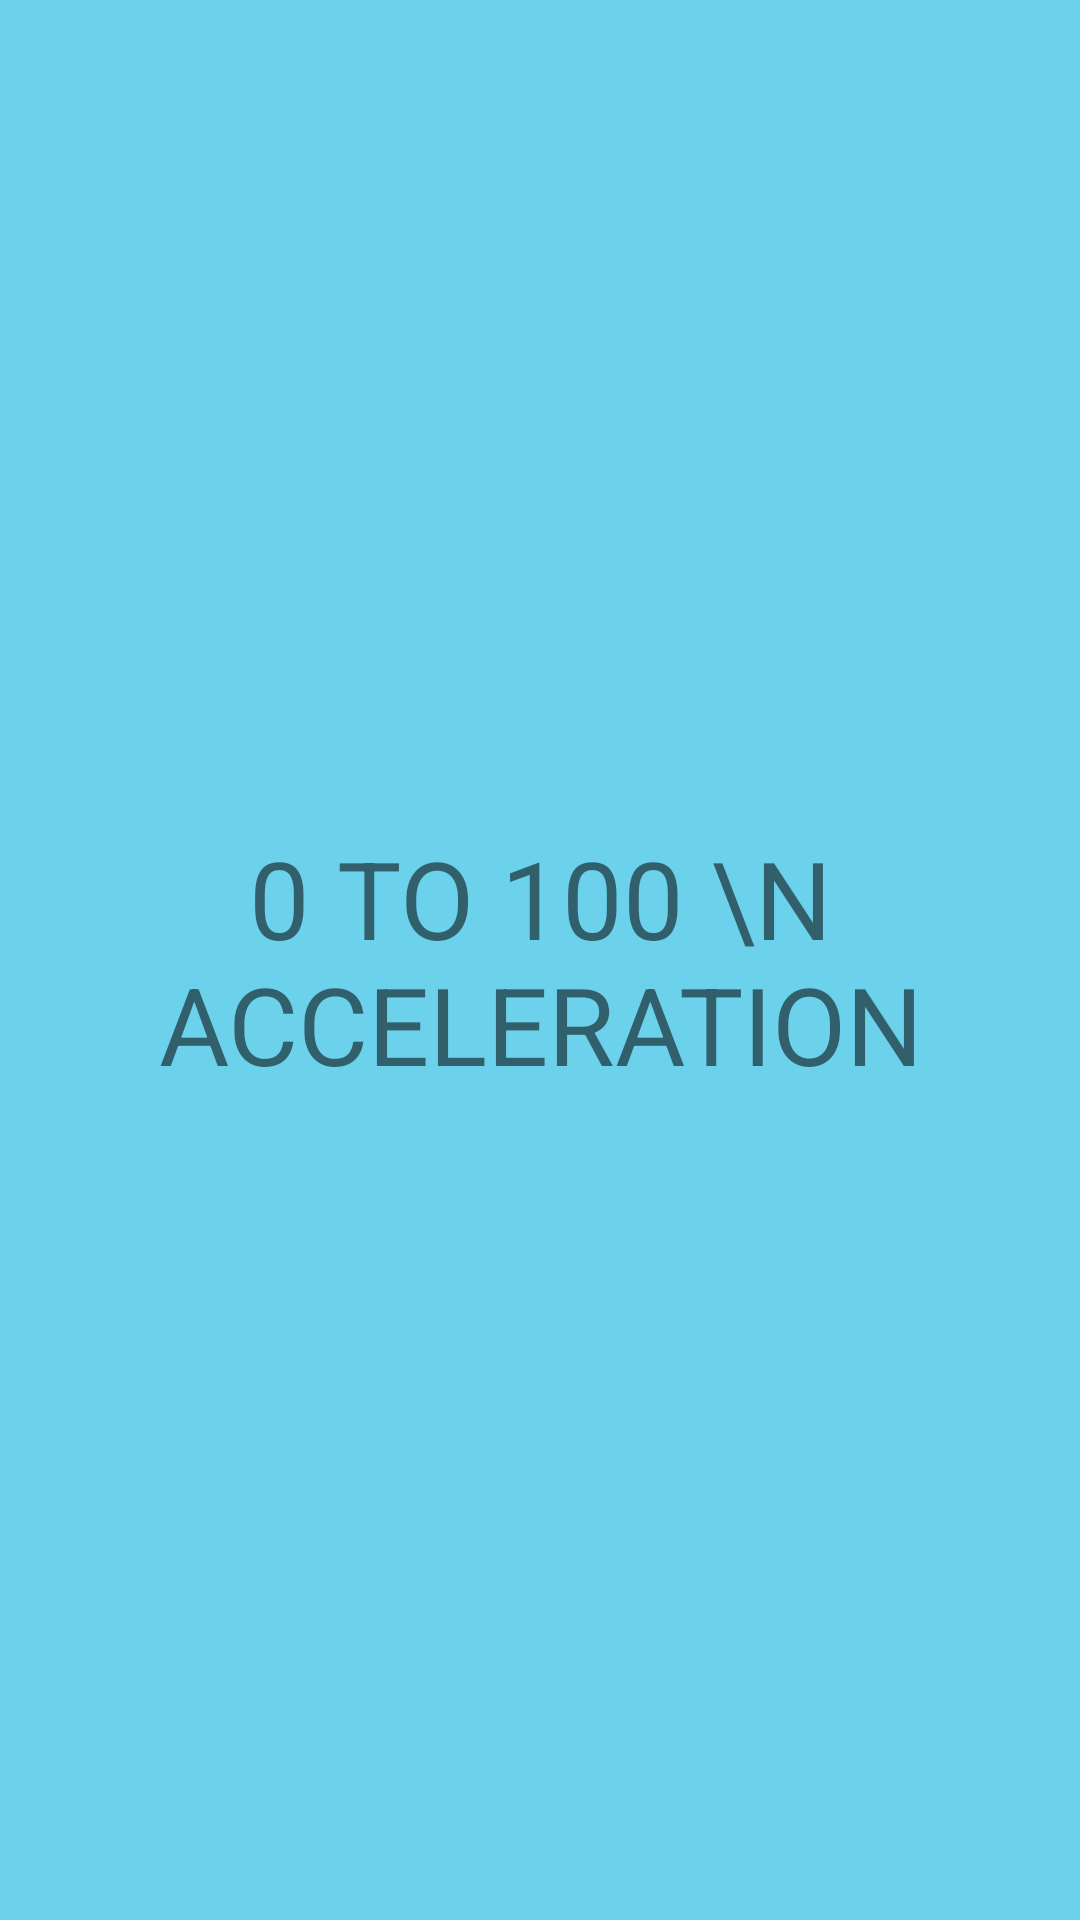

Here is an Android app screen rendered from its layout file. Give the layout XML and the strings, colors and styles it references.
<!-- AndroidManifest.xml: application theme Theme.0100Acceleration -->
<!-- res/layout/fragment_splash.xml -->
<?xml version="1.0" encoding="utf-8"?>
<androidx.constraintlayout.widget.ConstraintLayout xmlns:android="http://schemas.android.com/apk/res/android"
    xmlns:app="http://schemas.android.com/apk/res-auto"
    xmlns:tools="http://schemas.android.com/tools"
    android:layout_width="match_parent"
    android:layout_height="match_parent"
    android:background="@color/blue_splash"
    tools:context=".ui.view.splash.SplashFragment">


    <TextView
        android:id="@+id/textView"
        android:layout_width="wrap_content"
        android:layout_height="wrap_content"
        android:text="0 to 100 \n Acceleration"
        android:textSize="36sp"
        android:gravity="center"
        android:textAllCaps="true"
        app:autoSizeMaxTextSize="50sp"
        app:autoSizeMinTextSize="14sp"
        app:autoSizeStepGranularity="2sp"
        app:autoSizeTextType="uniform"
        app:layout_constraintBottom_toBottomOf="parent"
        app:layout_constraintEnd_toEndOf="parent"
        app:layout_constraintStart_toStartOf="parent"
        app:layout_constraintTop_toTopOf="parent" />

    <ImageView
        android:id="@+id/imageView2"
        android:src="@drawable/speed"
        android:layout_width="200dp"
        android:layout_height="200dp"
        app:layout_constraintBottom_toBottomOf="parent"
        app:layout_constraintEnd_toEndOf="parent"
        app:layout_constraintStart_toStartOf="parent"
        app:layout_constraintTop_toBottomOf="@+id/textView"
         />

    <ImageView
        android:id="@+id/imageView3"
        android:src="@mipmap/splashcar"
        android:layout_width="200dp"
        android:layout_height="200dp"
        app:layout_constraintBottom_toTopOf="@+id/textView"
        app:layout_constraintEnd_toEndOf="parent"
        app:layout_constraintStart_toStartOf="parent"
        app:layout_constraintTop_toTopOf="parent"
         />


</androidx.constraintlayout.widget.ConstraintLayout>
<!-- resources referenced by this layout -->
<resources>
  <color name="blue_splash">#6CD2EC</color>
  <style name="Theme.0100Acceleration" parent="Theme.MaterialComponents.DayNight.DarkActionBar">
          
          <item name="colorPrimary">@color/purple_500</item>
          <item name="colorPrimaryVariant">@color/purple_700</item>
          <item name="colorOnPrimary">@color/white</item>
          
          <item name="colorSecondary">@color/teal_200</item>
          <item name="colorSecondaryVariant">@color/teal_700</item>
          <item name="colorOnSecondary">@color/black</item>
          
          <item name="android:statusBarColor" tools:targetApi="l">?attr/colorPrimaryVariant</item>
          
      </style>
  <color name="purple_500">#FF6200EE</color>
  <color name="purple_700">#FF3700B3</color>
  <color name="white">#FFFFFFFF</color>
  <color name="teal_200">#FF03DAC5</color>
  <color name="teal_700">#FF018786</color>
  <color name="black">#FF000000</color>
</resources>
